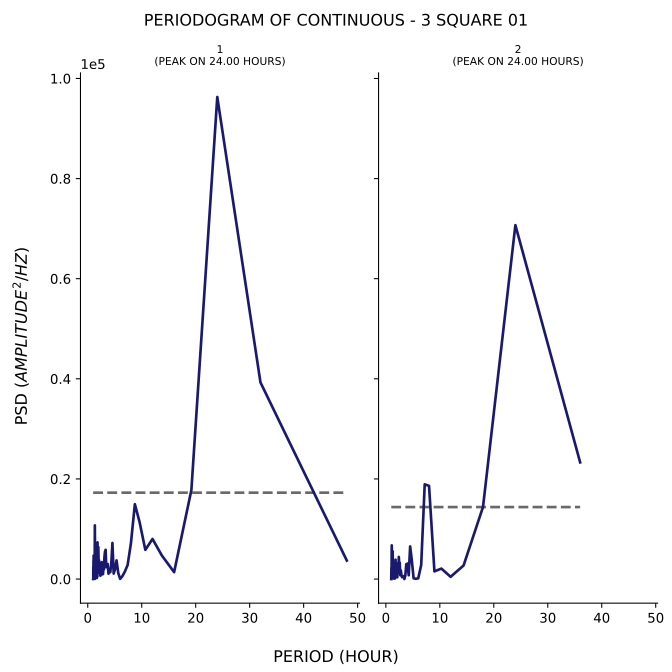

The table this chart was drawn from, first rows:
test, period, psd
1, 48.0, 3693
1, 32.0, 39283
1, 24.0, 96297
1, 19.2, 17787
1, 16.0, 1379
1, 13.71, 4728
1, 12.0, 8009
1, 10.67, 5833
1, 9.6, 11389
1, 8.727, 14953
1, 8.0, 7150
1, 7.385, 2791
1, 6.857, 1450
1, 6.4, 545.5
1, 6.0, 39.94
1, 5.647, 1225
1, 5.333, 3729
1, 5.053, 1988
1, 4.8, 1093
1, 4.571, 7201
1, 4.364, 3138
1, 4.174, 1372
1, 4.0, 1718
1, 3.84, 1071
1, 3.692, 2999
1, 3.556, 2637
1, 3.429, 2367
1, 3.31, 5838
1, 3.2, 5498
1, 3.097, 4515
1, 3.0, 1955
1, 2.909, 2151
1, 2.824, 987.8
1, 2.743, 1091
1, 2.667, 921.8
1, 2.595, 3379
1, 2.526, 3041
1, 2.462, 1714
1, 2.4, 2202
1, 2.341, 662.4
1, 2.286, 1860
1, 2.233, 2821
1, 2.182, 1221
1, 2.133, 1799
1, 2.087, 3764
1, 2.043, 2835
1, 2.0, 3981
1, 1.959, 6370
1, 1.92, 2110
1, 1.882, 3162
1, 1.846, 3581
1, 1.811, 7321
1, 1.778, 508.1
1, 1.745, 2286
1, 1.714, 1374
1, 1.684, 226.2
1, 1.655, 411
1, 1.627, 1154
1, 1.6, 1529
1, 1.574, 465.8
... 106 more rows
